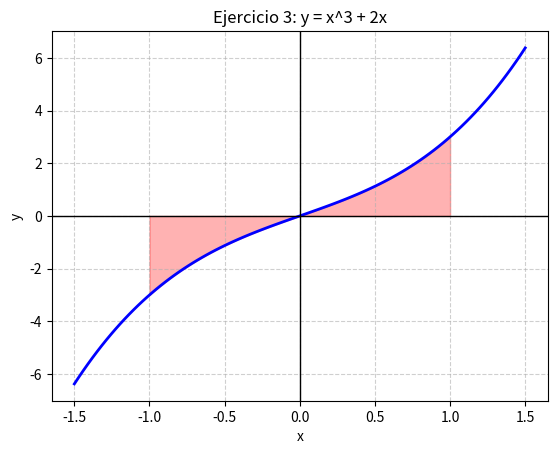
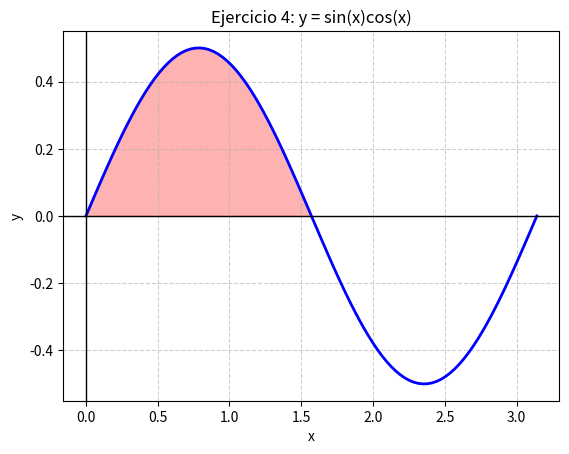
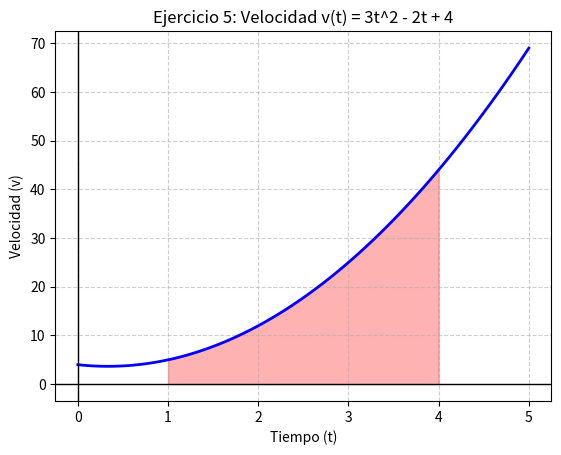
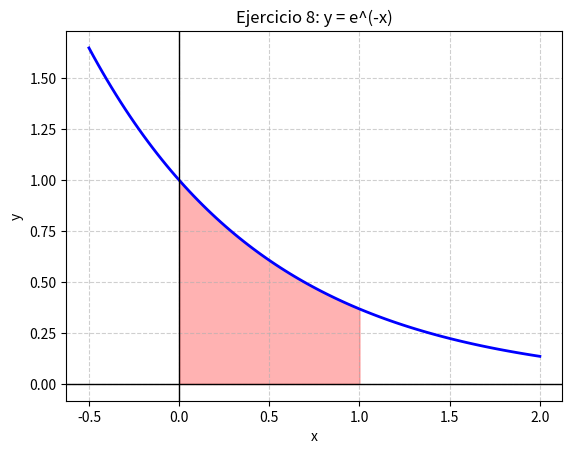
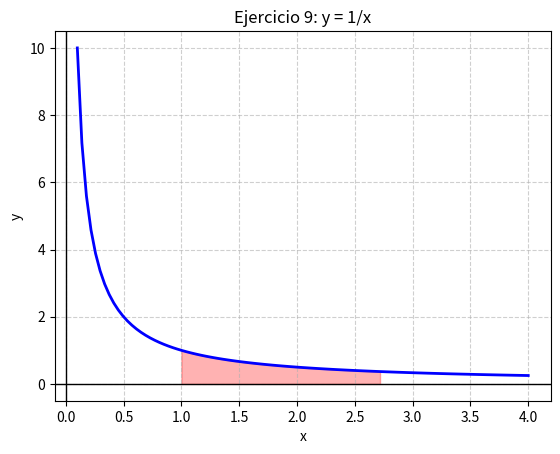

Write the Python code that produced these figures, in order.
import numpy as np
import matplotlib.pyplot as plt
import sympy as sp

def graficar_area(f_num, a, b, x_vals, titulo, xlabel='x', ylabel='y'):
    """Funcion auxiliar para graficar la curva y sombrear el area"""
    y_vals = f_num(x_vals)
    plt.plot(x_vals, y_vals, 'b-', linewidth=2)
    
    # Rellenar el area bajo la curva entre a y b
    x_fill = np.linspace(a, b, 100)
    y_fill = f_num(x_fill)
    plt.fill_between(x_fill, y_fill, alpha=0.3, color='red')
    
    plt.axhline(0, color='black', linewidth=1)
    plt.axvline(0, color='black', linewidth=1)
    plt.title(titulo)
    plt.xlabel(xlabel)
    plt.ylabel(ylabel)
    plt.grid(True, linestyle='--', alpha=0.6)
    plt.show()

def ejercicio_3():
    # Integral de (x^3 + 2x) de -1 a 1
    print("\nejercicio_3() => Ejercicio 3: Propiedades de la integral")
    x = sp.Symbol('x')
    f = x**3 + 2*x
    resultado = sp.integrate(f, (x, -1, 1))
    print(f"ejercicio_3() => Funcion: {f}")
    print(f"ejercicio_3() => Resultado de la integral en [-1, 1]: {resultado}")
    
    f_num = sp.lambdify(x, f, 'numpy')
    x_vals = np.linspace(-1.5, 1.5, 100)
    graficar_area(f_num, -1, 1, x_vals, "Ejercicio 3: y = x^3 + 2x")

def ejercicio_4():
    # Integral de sin(x)cos(x) de 0 a pi/2
    print("\nejercicio_4() => Ejercicio 4: Integral trigonometrica")
    x = sp.Symbol('x')
    f = sp.sin(x) * sp.cos(x)
    resultado = sp.integrate(f, (x, 0, sp.pi/2))
    print(f"ejercicio_4() => Funcion: {f}")
    print(f"ejercicio_4() => Resultado de la integral en [0, pi/2]: {resultado}")
    
    f_num = sp.lambdify(x, f, 'numpy')
    x_vals = np.linspace(0, float(sp.pi), 100)
    graficar_area(f_num, 0, float(sp.pi/2), x_vals, "Ejercicio 4: y = sin(x)cos(x)")

def ejercicio_5():
    # Integral de 3t^2 - 2t + 4 de 1 a 4
    print("\nejercicio_5() => Ejercicio 5: Aplicaci´on en fisica")
    t = sp.Symbol('t')
    v = 3*t**2 - 2*t + 4
    distancia = sp.integrate(v, (t, 1, 4))
    print(f"ejercicio_5() => Funcion de velocidad v(t): {v}")
    print(f"ejercicio_5() => Distancia total recorrida de t=1 a t=4: {distancia} metros")
    
    v_num = sp.lambdify(t, v, 'numpy')
    t_vals = np.linspace(0, 5, 100)
    graficar_area(v_num, 1, 4, t_vals, "Ejercicio 5: Velocidad v(t) = 3t^2 - 2t + 4", xlabel='Tiempo (t)', ylabel='Velocidad (v)')

def ejercicio_8():
    # Integral de e^(-x) de 0 a 1
    print("\nejercicio_8() => Ejercicio 8: Integral exponencial")
    x = sp.Symbol('x')
    f = sp.exp(-x)
    resultado = sp.integrate(f, (x, 0, 1))
    print(f"ejercicio_8() => Funcion: {f}")
    print(f"ejercicio_8() => Resultado exacto: {resultado}")
    print(f"ejercicio_8() => Resultado numérico aproximado: {resultado.evalf(5)}")
    
    f_num = sp.lambdify(x, f, 'numpy')
    x_vals = np.linspace(-0.5, 2, 100)
    graficar_area(f_num, 0, 1, x_vals, "Ejercicio 8: y = e^(-x)")

def ejercicio_9():
    # Integral de 1/x de 1 a e
    print("\nejercicio_9() => Ejercicio 9: Integral logaritmica")
    x = sp.Symbol('x')
    f = 1/x
    resultado = sp.integrate(f, (x, 1, sp.E))
    print(f"ejercicio_9() => Funcion: {f}")
    print(f"ejercicio_9() => Resultado de la integral en [1, e]: {resultado}")
    
    f_num = sp.lambdify(x, f, 'numpy')
    x_vals = np.linspace(0.1, 4, 100)
    graficar_area(f_num, 1, float(sp.E), x_vals, "Ejercicio 9: y = 1/x")

if __name__ == "__main__":
    print("main() => Iniciando\n")
    ejercicio_3()
    ejercicio_4()
    ejercicio_5()
    ejercicio_8()
    ejercicio_9()
    print("\nmain() => Completado")
